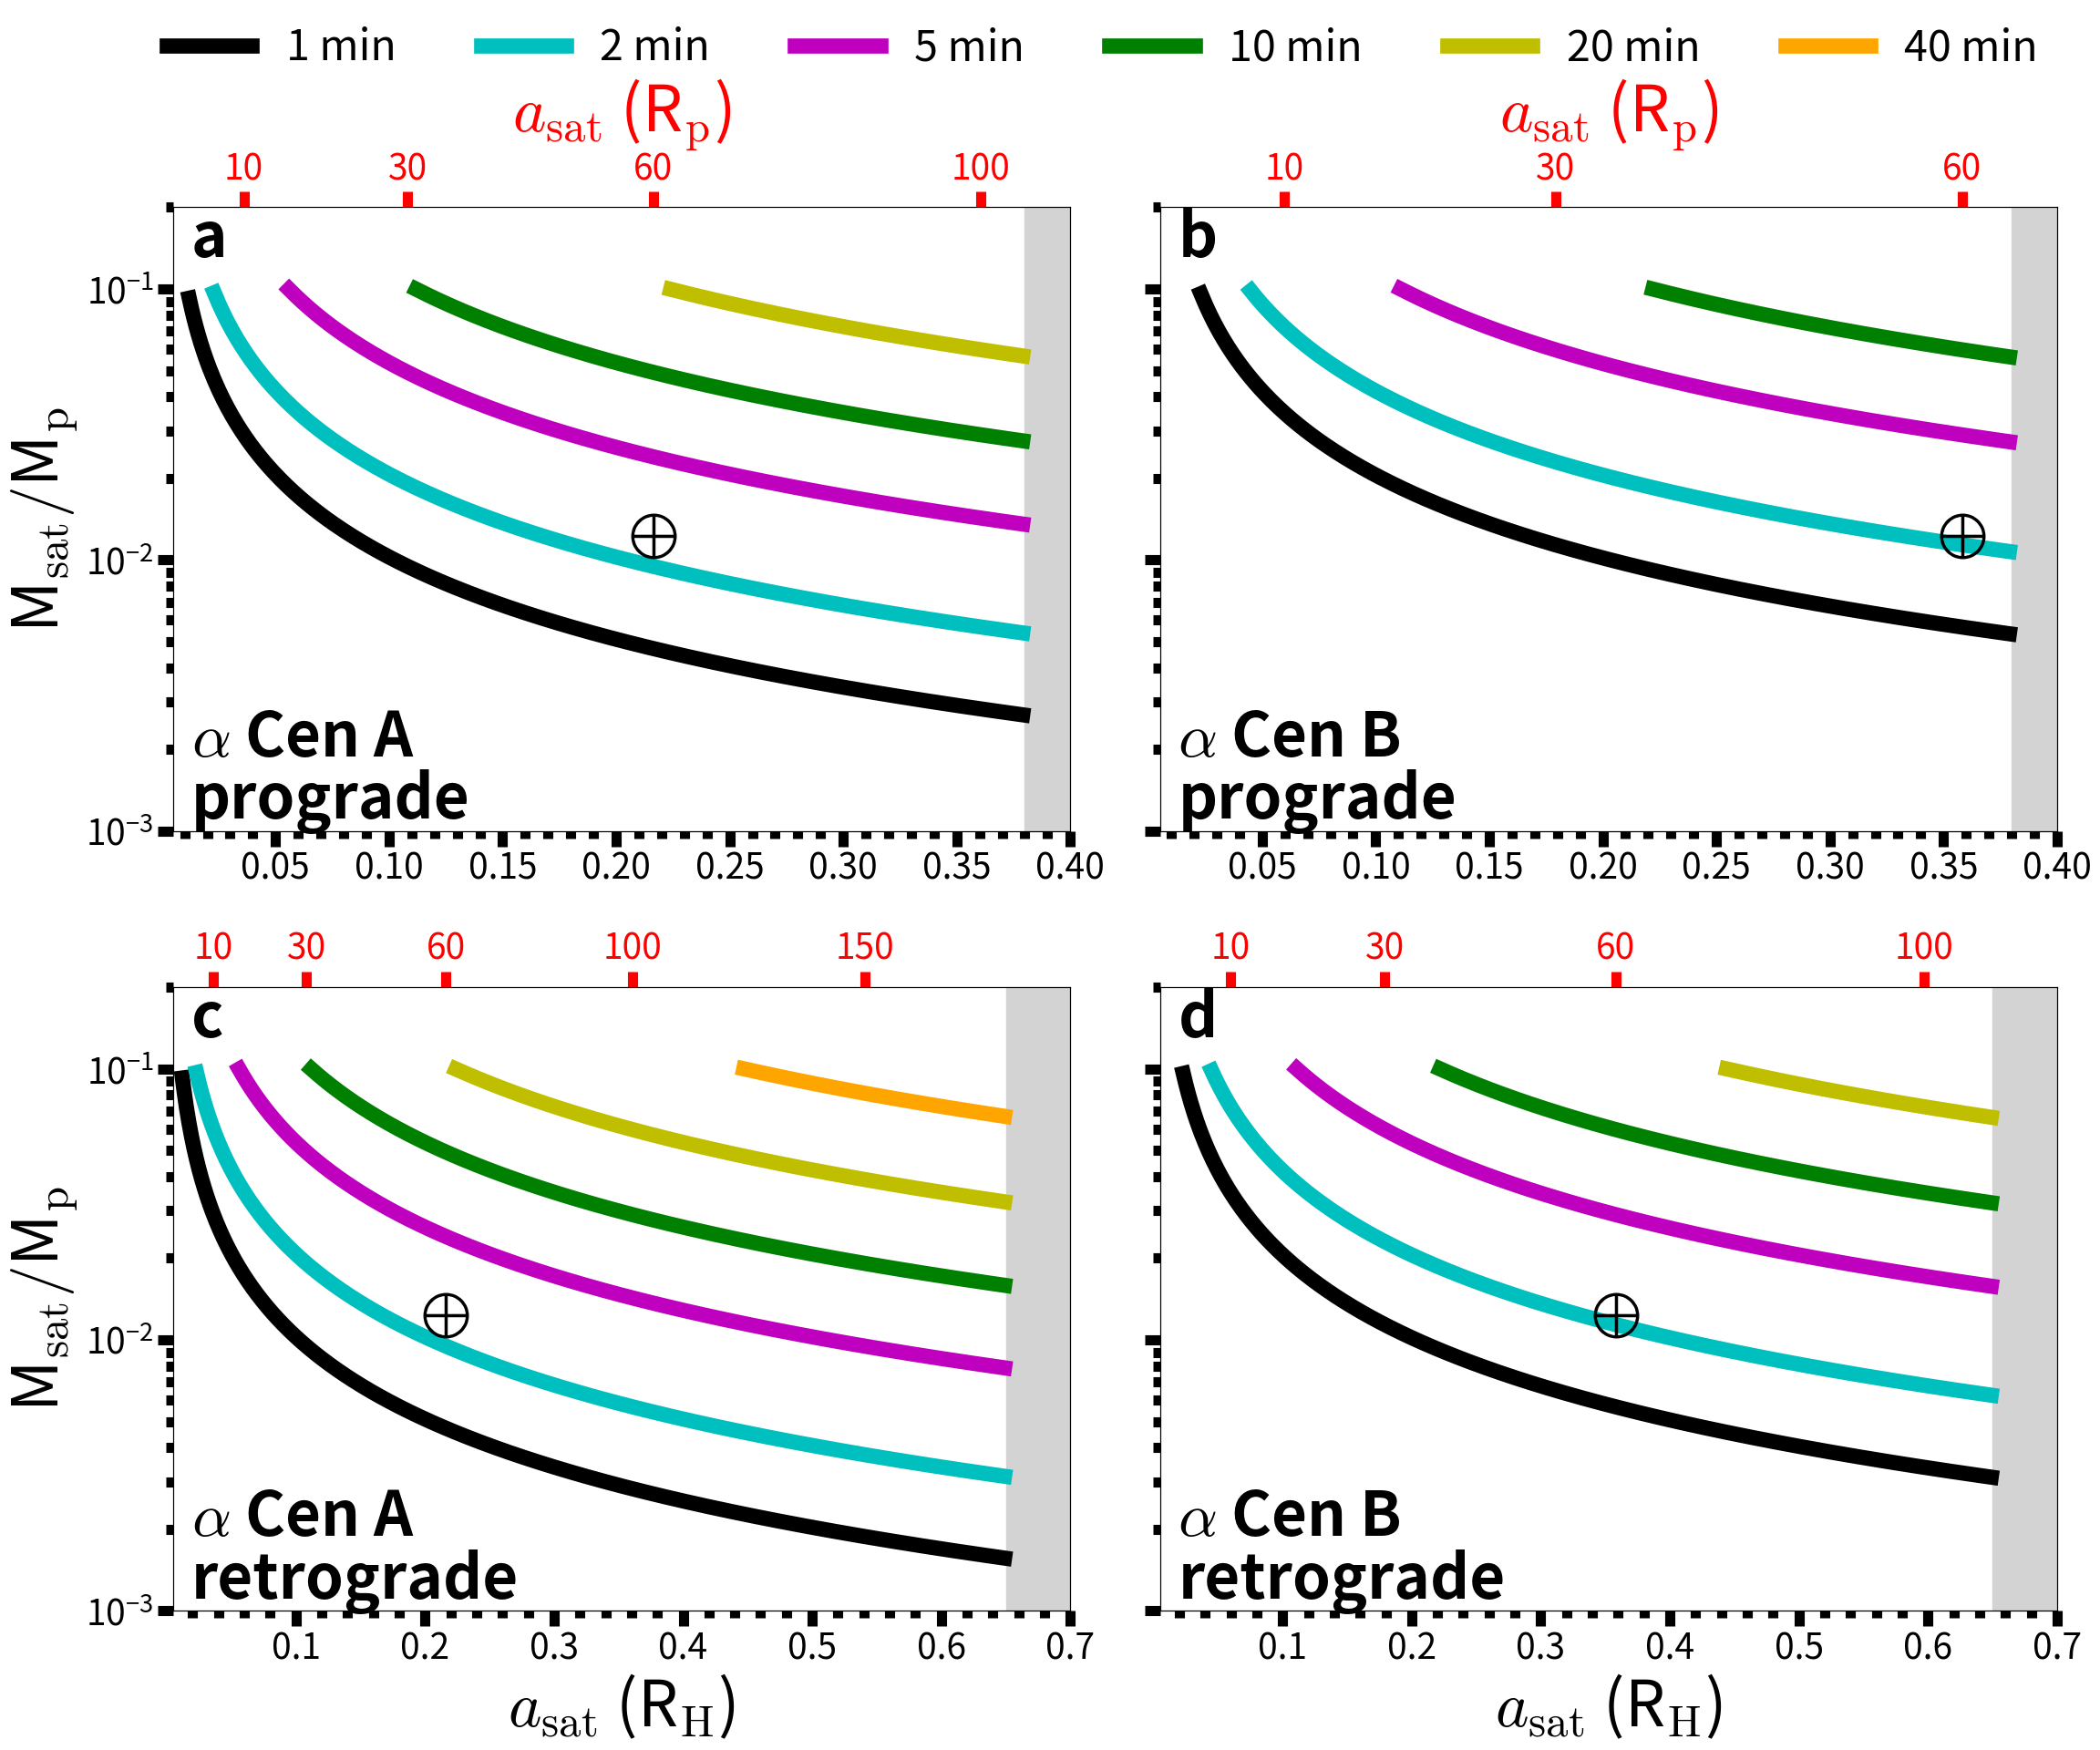

This chart was generated by the following Python code: (Note: this script raises an exception after producing the figure.)
import numpy as np
import matplotlib
matplotlib.use('Agg')
import matplotlib.pyplot as plt
from matplotlib import rcParams
from scipy.optimize import root_scalar


rcParams.update({'font.size': 28})
rcParams.update({'mathtext.fontset': 'cm'})

G = 4.*np.pi**2
M_A = 1.133
L_A = 1.519
M_B = 0.972
L_B = 0.500
a_bin = 23.78
e_bin = 0.524

M_E = 3.0035e-6 #Earth mass
R_E = 4.2635e-5 #AU
Q_p = 10.
k2_p = 0.299
T = 1e10
R_p = 4.26352e-5 #Earth Radius in AU
rho_p = 5.515 #Earth density
rho_sat = 3.93 #Mars density

def f_ecc(f_idx,ecc):
    if f_idx == 1:
        return (1. + 31./2.*ecc**2 + 255./8.*ecc**4 + 185./16.*ecc**6 + 25./64.*ecc**8)/(1.-ecc**2)**(15./2.)
    elif f_idx == 2:
        return (1. + 15./2.*ecc**2 + 45./8.*ecc**4 + 5./16.*ecc**6)/(1.-ecc**2)**6
    elif f_idx == 3:
        return (1. + 15./4.*ecc**2 + 15./8.*ecc**4 + 5./64.*ecc**6)/(1.-ecc**2)**(13./2.)
    elif f_idx == 4:
        return (1. + 3./2.*ecc**2 + 1./8.*ecc**4)/(1.-ecc**2)**5
    elif f_idx == 5:
        return (1. + 3.*ecc**2 + 3./8.*ecc**4)/(1.-ecc**2)**(9./2.)

def func(x,f_c,a_p,k2p,M_p,R_p,Q_p,M_star,Tmax):
    a_c = f_c*a_p*(M_p*(1+x)/(3.*M_star))**(1./3.)
    a_o = 3.*2.88*R_p#0.05*a_p*(M_p*(1+x)/(3*M_star))**(1./3.)
    Q_fact = Q_p/(3.*k2p*R_p**5*Tmax*np.sqrt(G*M_p))#/(1.-0.15**2)**(15./2.)
    return x*np.sqrt(1.+x) - (2./13.)*(a_c**(13./2.)-a_o**(13./2.))*Q_fact

fs = 50#'x-large'
width = 10.
aspect = 2.*4./3.
ms = 25
lw = 3

fig = plt.figure(figsize=(aspect*width,2*width),dpi=300)
ax1 = fig.add_subplot(221)
ax_top1 = ax1.twiny()
ax2 = fig.add_subplot(222)
ax_top2 = ax2.twiny()
ax3 = fig.add_subplot(223)
ax_top3 = ax3.twiny()
ax4 = fig.add_subplot(224)
ax_top4 = ax4.twiny()

ax_list = [ax1,ax2,ax3,ax4]
ax_list_top = [ax_top1,ax_top2,ax_top3,ax_top4]
sublbl = ['a','b','c','d']

star = ['A','B','A','B']
orb_dir = ['prograde','prograde','retrograde','retrograde']
M_s = [M_A,M_B,M_A,M_B]
L_s = [L_A,L_B,L_A,L_B]
for k in range(0,4):
    ax = ax_list[k]
    ax_top = ax_list_top[k]
    M_star = M_s[k]

    #for single star M_star
    a_p = np.sqrt(L_s[k])
    e_p = 0.05
    n_p = np.sqrt(G*M_star/a_p**3)
    R_H = a_p*(M_E/(3*M_star))**(1./3.)
    R_L = (2.*rho_p/rho_sat)**(1./3.)
    #print(R_L*R_p/R_H)
    a_sat = np.array([10,30,60,100,150])*R_p/R_H
    a_sat_lbls = ['10','30','60','100','150',]
    print(a_sat)
    #if k == 0:
    #    print(np.min(a_sat),np.max(a_sat))
    #a_sat = np.arange(0.005,0.7,0.001)*R_H/R_p
    #ax_top.set_xscale('log')
    #ax_top.set_xlim(0.005,0.7)
    if k < 2:
        ax_top.set_xlim(0.005,0.4)
    else:
        ax_top.set_xlim(0.005,0.7)

    if k == 0:
        ax_top.set_xticks(a_sat[:4])
        ax_top.set_xticklabels(a_sat_lbls[:4])
    elif k == 1:
        ax_top.set_xticks(a_sat[:3])
        ax_top.set_xticklabels(a_sat_lbls[:3])
    elif k == 2:
        ax_top.set_xticks(a_sat)
        ax_top.set_xticklabels(a_sat_lbls)
    else:
        ax_top.set_xticks(a_sat[:4])
        ax_top.set_xticklabels(a_sat_lbls[:4])
    
    #ax_top.set_xticklabels(['%i'% r for r in np.arange(10,120,10)])
    
    #ax_top.plot(60*R_p/R_H,0.0123,marker='$\oplus$',color='k',ms=35)
    #print(60*R_p/R_H)
    ax.plot(60*R_p/R_H,0.0123,marker='$\oplus$',color='k',ms=35,zorder=5)
    
    ax.text(0.02,0.92,sublbl[k], color='k',fontsize='xx-large',weight='bold',horizontalalignment='left',transform=ax.transAxes)
    ax.text(0.02,0.12,"$\\alpha$ Cen %s" % star[k], color='k',fontsize='xx-large',weight='bold',horizontalalignment='left',transform=ax.transAxes)
    ax.text(0.02,0.02,"%s" % orb_dir[k], color='k',fontsize='xx-large',weight='bold',horizontalalignment='left',transform=ax.transAxes)
    #ax.arrow(1, 0.45, -0.025, 0., width=0.01,head_width=0.03, head_length=0.03, fc='r', ec='r',transform=ax.transAxes)
    #a_rng = np.arange(0,0.7,0.01)
    if k == 0:
        #ax.fill_between(np.arange(0,0.39,0.01),0.12,1.,color='lightgray')
        ax.fill_betweenx(np.arange(0.0,1.01,0.01),0.38,0.4,color='lightgray')
    elif k == 1:
        #ax.fill_between(np.arange(0,0.39,0.01),0.035,1.,color='lightgray')
        ax.fill_betweenx(np.arange(0.0,1.01,0.01),0.38,0.4,color='lightgray')
    elif k==2:
        #ax.fill_between(np.arange(0,0.39,0.01),0.12,1.,color='lightgray')
        ax.fill_betweenx(np.arange(0.0,1.01,0.01),0.65,0.7,color='lightgray')
    else:
        #ax.fill_between(np.arange(0,0.56,0.01),0.4,1.,color='lightgray')
        ax.fill_betweenx(np.arange(0.0,1.01,0.01),0.65,0.7,color='lightgray')
    
    eps = 1.25*a_p/a_bin*(e_bin/(1.-e_bin**2))
    e_p = eps
    eta = np.abs(e_p-eps)
    y_stab = (1.-eps-eta)

    #a_crit = 0.4*R_H
    #M_sat = (4./13.)*a_crit**(13./2.)*Q_p/(3.*k2_p*T*R_p**5*np.sqrt(G/m_p))
    if k % 2 == 0:
        Q_p = 33*f_ecc(2,0.1)
    elif k % 2 ==1:
        Q_p = 33*f_ecc(2,0.15)

    TTV_sig = [1,2,5,10,20,40]
    color = ['k','c','m','g','y','orange']
    ls = ['-','--']
    for s in range(0,len(TTV_sig)):
        TTV = TTV_sig[s]/525600. #convert minutes to year

        TTV_C = n_p*a_p*TTV*np.sqrt((1.+e_p)/(1.-e_p))
        if k < 2:
            f_crit = 0.38
        else:
            f_crit = 0.65
        a_crit = f_crit*R_H
        a_sat = np.arange(0.002,f_crit,0.001)*R_H
        q_ps = TTV_C/(a_sat - TTV_C)

        #M_sat = (2./13.)*a_crit**(13./2.)*Q_p/(3.*k2_p*T*R_p**5*np.sqrt(G/m_p))
        try:
            sol = root_scalar(func,args=(f_crit,a_p,0.299,M_E,R_E,Q_p,M_star,1e10),method='bisect',bracket=[1e-3,0.3],xtol=1e-6)
            M_sat = sol.root
        except ValueError:
            M_sat = 0.1
        M_sat = 0.1
        tide_cut = np.where(np.logical_and(q_ps < (M_sat),q_ps>0.001))[0]
        ax.plot(a_sat[tide_cut]/R_H,q_ps[tide_cut],ls='-',color=color[s],lw=12,label='%i min' % TTV_sig[s])
        
        if k < 2:
            f_crit = 0.38
        else:
            f_crit = 0.65
        a_crit = f_crit*R_H#*y_stab
        a_sat = np.arange(0.005,f_crit,0.001)*R_H
        q_ps = TTV_C/(a_sat - TTV_C)
        #M_sat = (2./13.)*a_crit**(13./2.)*Q_p/(3.*k2_p*T*R_p**5*np.sqrt(G/m_p))
        try:
            sol = root_scalar(func,args=(f_crit,a_p,0.299,M_E,R_E,Q_p,M_star,1e10),method='bisect',bracket=[1e-3,0.3],xtol=1e-6)
            M_sat = sol.root
        except ValueError:
            M_sat = 0.1
        tide_cut = np.where(np.logical_and(q_ps < (M_sat),q_ps>0.001))[0]
        #ax.plot(a_sat[tide_cut][::10]/R_H,q_ps[tide_cut][::10],'.',color='w',ms=14)
    if k == 0:
        ax.legend(loc='upper left',fontsize='large',ncol=6,bbox_to_anchor=(-0.05, 1.25, 2., .102),frameon=False)
    ax.minorticks_on()
    ax.tick_params(which='major',axis='both', direction='out',length = 12.0, width = 8.0)
    ax.tick_params(which='minor',axis='both', direction='out',length = 6.0, width = 8.0)
    ax.set_yscale('log')
    if k < 2:
        ax.set_xlim(0.005,0.4)
    else:
        ax.set_xlim(0.005,0.7)
    ax.set_ylim(0.001,0.2)

    #ax_top.minorticks_on()
    ax_top.tick_params(which='major',axis='both', direction='out',length = 12.0, width = 8.0,colors='r')
    #ax_top.tick_params(which='minor',axis='both', direction='out',length = 6.0, width = 8.0)
    if k < 2:
        ax_top.set_xlabel("$a_{\\rm sat}$ (R$_{\\rm p}$)",fontsize=fs,labelpad=15,color='r')
    else:
        ax.set_xlabel("$a_{\\rm sat}$ (R$_{\\rm H}$)",fontsize=fs)
    if k == 0 or k == 2:
        ax.set_ylabel("M$_{\\rm sat}/$M$_{\\rm p}$",fontsize=fs)
    if k == 1 or k == 3:
        ax.set_yticklabels([])
    

fig.subplots_adjust(wspace=0.1,hspace=0.25)
fig.savefig("../figs/TTV_sensitivity.png",bbox_inches='tight',dpi=300)
plt.close()
